Image classification data set "data" (dark-capricornus/Brain-tumor-detection-using-cnn on GitHub). Class labels (2): no tumor, tumor.

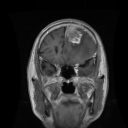
Label: tumor

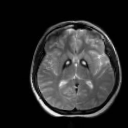
Label: no tumor

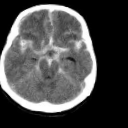
Label: no tumor

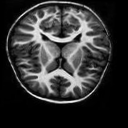
Label: no tumor

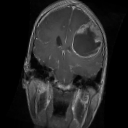
Label: tumor

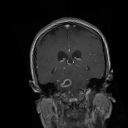
Label: tumor
